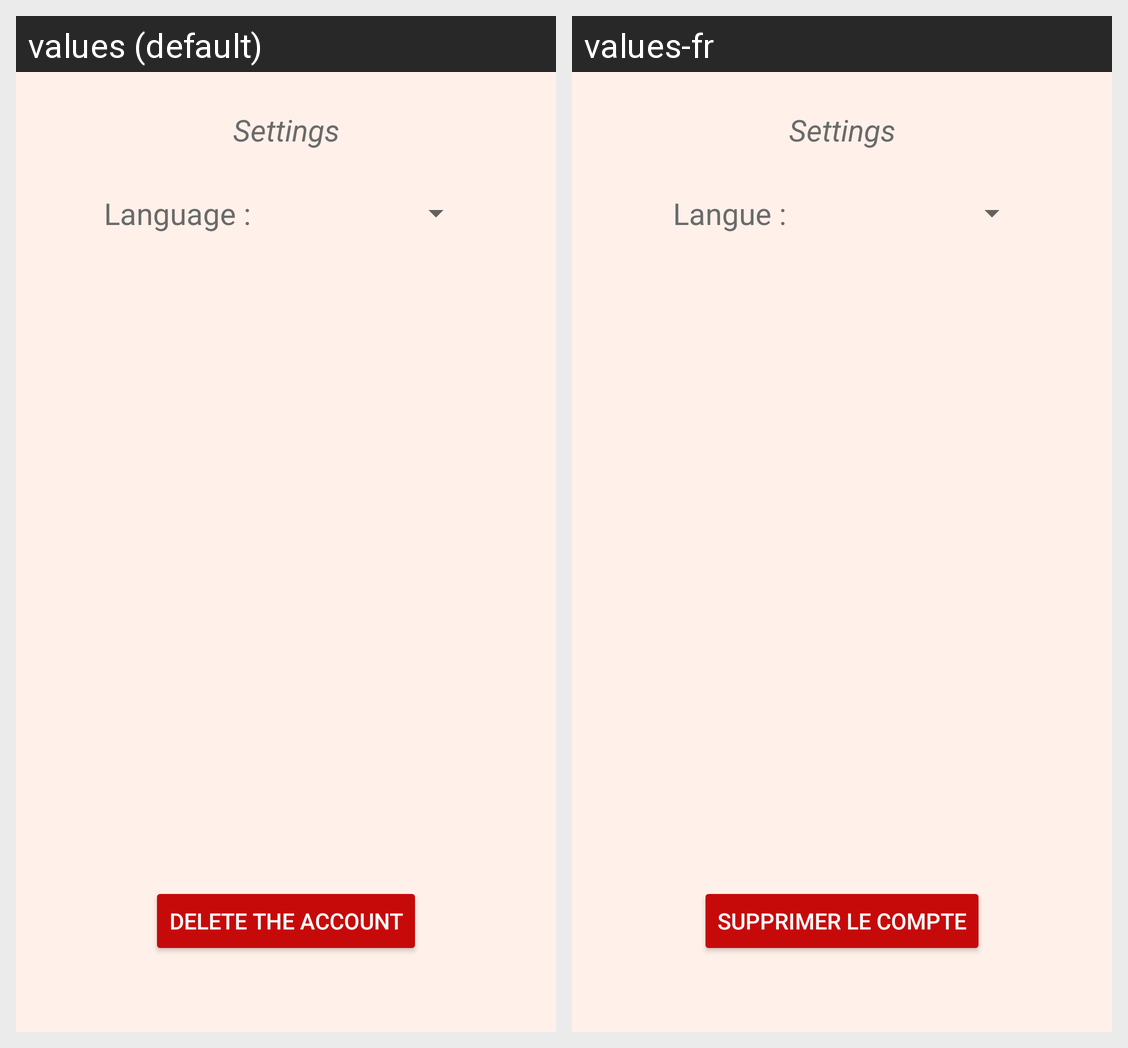

The Android screen above is rendered under two locales of the same app. Produce the string resources it draws, with the default and per-locale values.
Android screen res/layout/activity_settings.xml rendered under 2 locales, left to right: values (default), values-fr. Device: Nexus 5 (rendered at 1080×1920; each locale shown at half size, 540×960, under a caption strip naming it); theme Theme.DraftLunch.NoActionBar.
Strings drawn on this screen, with the default value and each locale's value (text and hints the layout hard-codes, and strings that could not be matched under every locale, appear in the picture but are not listed):

Language
  values: Language :
  values-fr: Langue : 

delete_the_account
  values: delete the account
  values-fr: Supprimer le compte
